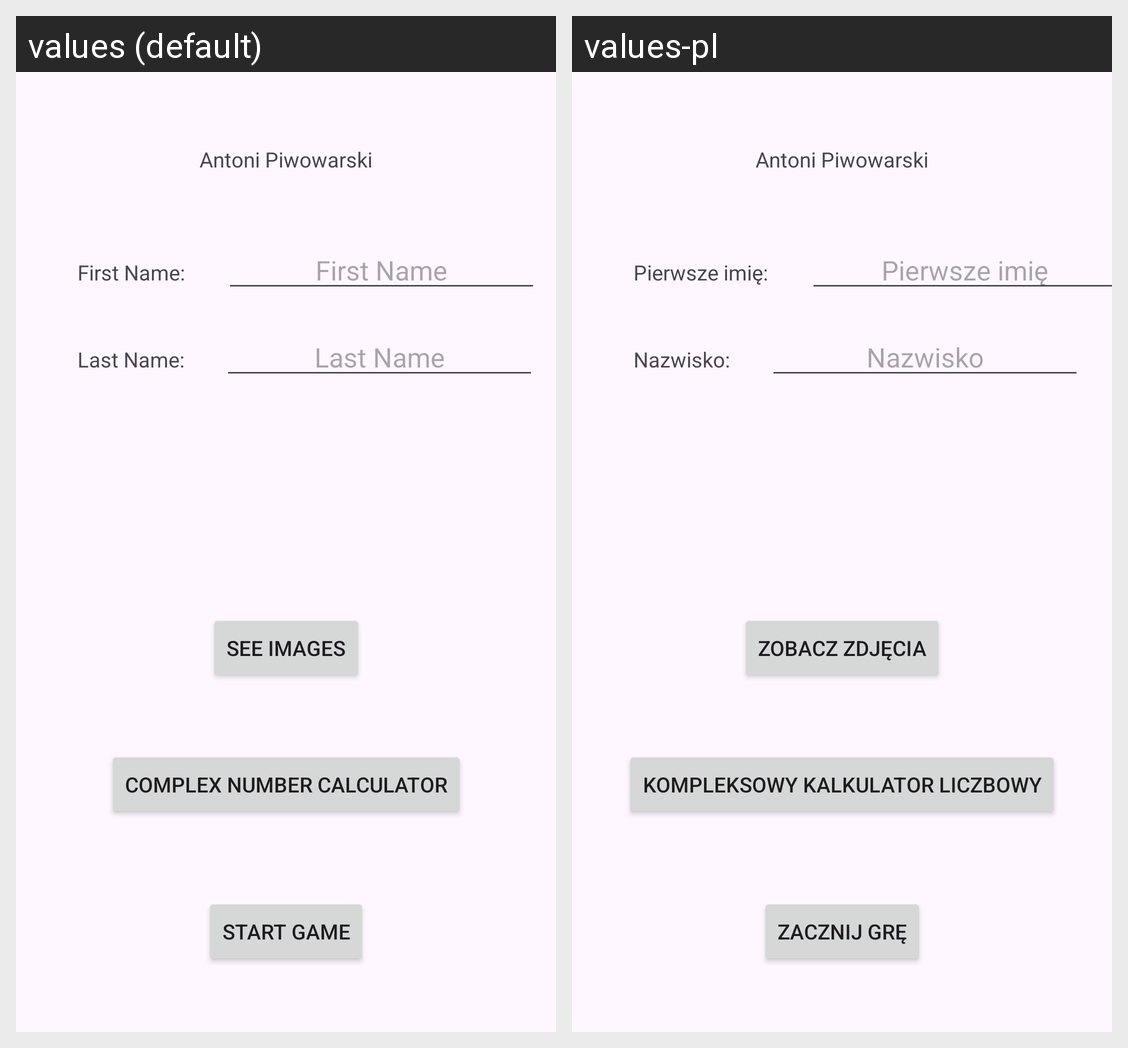

Here is an Android app screen in its default locale and in the app's own translations. Write out the translated-string differences for the strings that appear on this screen.
Android screen res/layout/activity_main.xml rendered under 2 locales, left to right: values (default), values-pl. Device: Nexus 5 (rendered at 1080×1920; each locale shown at half size, 540×960, under a caption strip naming it); theme Theme.L06_Piwowarski_62024_Kol1.
Strings drawn on this screen, with the default value and each locale's value (text and hints the layout hard-codes, and strings that could not be matched under every locale, appear in the picture but are not listed):

txtFirstNameap
  values: First Name:
  values-pl: Pierwsze imię:

txtLastNameap
  values: Last Name:
  values-pl: Nazwisko:

btnImages
  values: SEE IMAGES
  values-pl: ZOBACZ ZDJĘCIA

btnCalulator
  values: COMPLEX NUMBER CALCULATOR
  values-pl: KOMPLEKSOWY KALKULATOR LICZBOWY

btnStartGameap
  values: START GAME
  values-pl: ZACZNIJ GRĘ

FirstNamePlaceHolder
  values: First Name
  values-pl: Pierwsze imię

LastNamePlaceHolderap
  values: Last Name
  values-pl: Nazwisko
